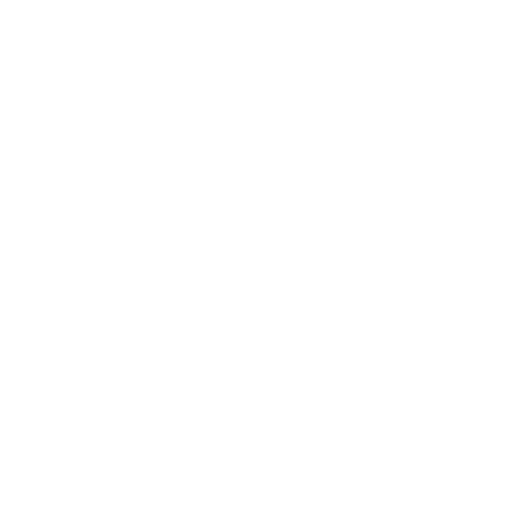
t = 0.00 s
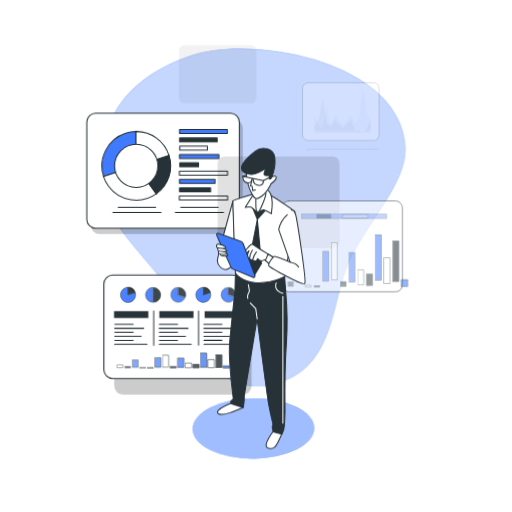
t = 2.80 s
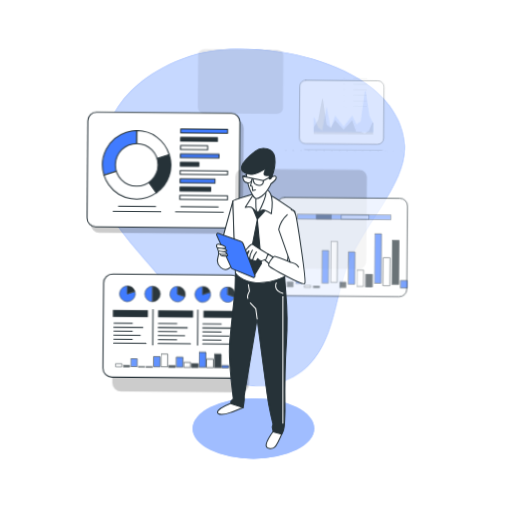
t = 2.98 s
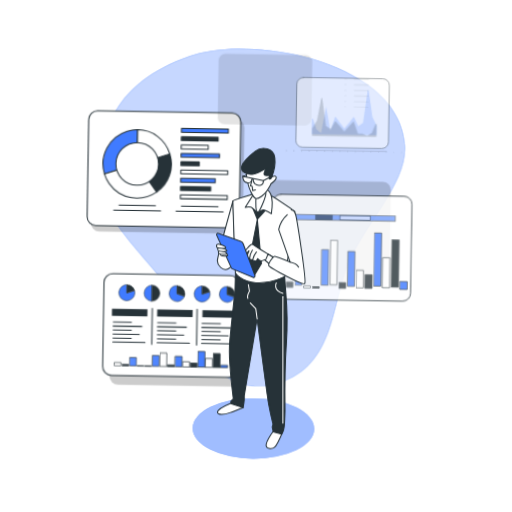
t = 3.15 s
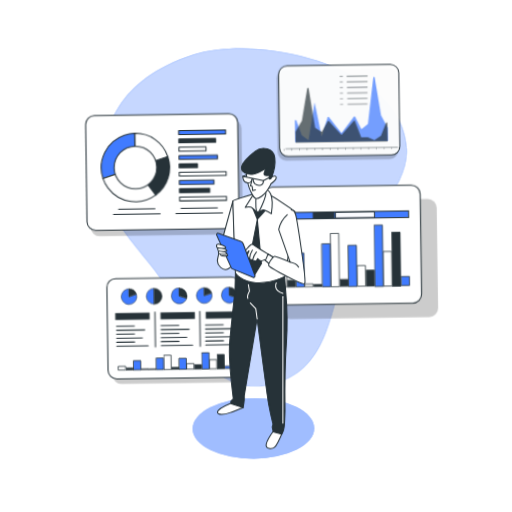
t = 3.85 s
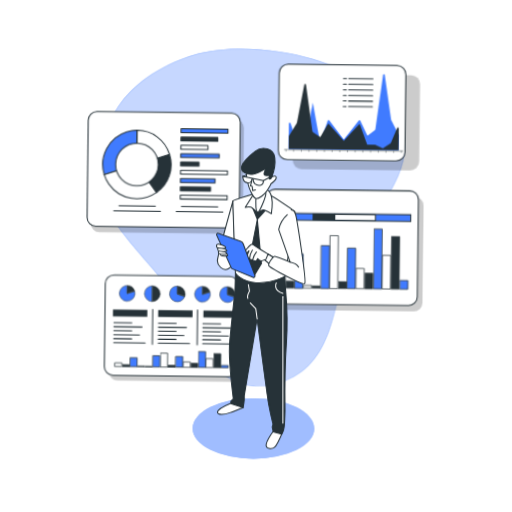
t = 4.55 s

The animated SVG that drew these frames (rendered in a browser with its animation timeline set to each time). Animation: 4 CSS @keyframes rules; one cycle of 5.60 s, repeats indefinitely.

<svg class="animated" id="freepik_stories-data-report" xmlns="http://www.w3.org/2000/svg" viewBox="0 0 500 500" version="1.1" xmlns:xlink="http://www.w3.org/1999/xlink" xmlns:svgjs="http://svgjs.com/svgjs"><style>svg#freepik_stories-data-report:not(.animated) .animable {opacity: 0;}svg#freepik_stories-data-report.animated #el18rom9l8yur {animation: 1s 1 forwards cubic-bezier(.36,-0.01,.5,1.38) slideDown;animation-delay: 0.9s;opacity: 0}svg#freepik_stories-data-report.animated #elizinceo7ws {animation: 1s 1 forwards cubic-bezier(.36,-0.01,.5,1.38) slideDown;animation-delay: 0.5s;opacity: 0}svg#freepik_stories-data-report.animated #freepik--background-simple--inject-517 {animation: 1s 1 forwards cubic-bezier(.36,-0.01,.5,1.38) slideDown,1.5s Infinite  linear wind;animation-delay: 0.9s,1.9s;opacity: 0}svg#freepik_stories-data-report.animated #elff63hexmf94 {animation: 2.8s 1 forwards cubic-bezier(.36,-0.01,.5,1.38) zoomIn;animation-delay: 0s;}svg#freepik_stories-data-report.animated #elzjrshvja1nf {animation: 2.8s 1 forwards cubic-bezier(.36,-0.01,.5,1.38) zoomIn;animation-delay: 0.02276422764227642s;opacity: 0}svg#freepik_stories-data-report.animated #elgxd8b8e4of9 {animation: 2.8s 1 forwards cubic-bezier(.36,-0.01,.5,1.38) zoomIn;animation-delay: 0.04552845528455284s;opacity: 0}svg#freepik_stories-data-report.animated #elrwjx8imh8kk {animation: 2.8s 1 forwards cubic-bezier(.36,-0.01,.5,1.38) zoomIn;animation-delay: 0.06829268292682926s;opacity: 0}svg#freepik_stories-data-report.animated #el12foxejnwl0j {animation: 2.8s 1 forwards cubic-bezier(.36,-0.01,.5,1.38) zoomIn;animation-delay: 0.09105691056910568s;opacity: 0}svg#freepik_stories-data-report.animated #eltwqhpmtklod {animation: 2.8s 1 forwards cubic-bezier(.36,-0.01,.5,1.38) zoomIn;animation-delay: 0.11382113821138211s;opacity: 0}svg#freepik_stories-data-report.animated #el8lo38koxn3p {animation: 2.8s 1 forwards cubic-bezier(.36,-0.01,.5,1.38) zoomIn;animation-delay: 0.13658536585365852s;opacity: 0}svg#freepik_stories-data-report.animated #elvows3wa4f58 {animation: 2.8s 1 forwards cubic-bezier(.36,-0.01,.5,1.38) zoomIn;animation-delay: 0.15934959349593494s;opacity: 0}svg#freepik_stories-data-report.animated #elna73pmt66jo {animation: 2.8s 1 forwards cubic-bezier(.36,-0.01,.5,1.38) zoomIn;animation-delay: 0.18211382113821137s;opacity: 0}svg#freepik_stories-data-report.animated #elqtbmu3c9dzi {animation: 2.8s 1 forwards cubic-bezier(.36,-0.01,.5,1.38) zoomIn;animation-delay: 0.2048780487804878s;opacity: 0}svg#freepik_stories-data-report.animated #el9dkfpa32nr {animation: 2.8s 1 forwards cubic-bezier(.36,-0.01,.5,1.38) zoomIn;animation-delay: 0.22764227642276422s;opacity: 0}svg#freepik_stories-data-report.animated #elgymyw2601ik {animation: 2.8s 1 forwards cubic-bezier(.36,-0.01,.5,1.38) zoomIn;animation-delay: 0.2504065040650406s;opacity: 0}svg#freepik_stories-data-report.animated #el7gat6z3bn4n {animation: 2.8s 1 forwards cubic-bezier(.36,-0.01,.5,1.38) zoomIn;animation-delay: 0.27317073170731704s;opacity: 0}svg#freepik_stories-data-report.animated #elo62hl36l85n {animation: 2.8s 1 forwards cubic-bezier(.36,-0.01,.5,1.38) zoomIn;animation-delay: 0.29593495934959346s;opacity: 0}svg#freepik_stories-data-report.animated #elqm6hfc1furc {animation: 2.8s 1 forwards cubic-bezier(.36,-0.01,.5,1.38) zoomIn;animation-delay: 0.3186991869918699s;opacity: 0}svg#freepik_stories-data-report.animated #elkx15tw4lcse {animation: 2.8s 1 forwards cubic-bezier(.36,-0.01,.5,1.38) zoomIn;animation-delay: 0.3414634146341463s;opacity: 0}svg#freepik_stories-data-report.animated #el5j3ynmlaqgs {animation: 2.8s 1 forwards cubic-bezier(.36,-0.01,.5,1.38) zoomIn;animation-delay: 0.36422764227642274s;opacity: 0}svg#freepik_stories-data-report.animated #el2u4utomd9bi {animation: 2.8s 1 forwards cubic-bezier(.36,-0.01,.5,1.38) zoomIn;animation-delay: 0.38699186991869916s;opacity: 0}svg#freepik_stories-data-report.animated #elv7suh89t9cn {animation: 2.8s 1 forwards cubic-bezier(.36,-0.01,.5,1.38) zoomIn;animation-delay: 0.4097560975609756s;opacity: 0}svg#freepik_stories-data-report.animated #elafkbocrbfz {animation: 2.8s 1 forwards cubic-bezier(.36,-0.01,.5,1.38) zoomIn;animation-delay: 0.432520325203252s;opacity: 0}svg#freepik_stories-data-report.animated #el8r98r2weygu {animation: 2.8s 1 forwards cubic-bezier(.36,-0.01,.5,1.38) zoomIn;animation-delay: 0.45528455284552843s;opacity: 0}svg#freepik_stories-data-report.animated #elw2nspozf17 {animation: 2.8s 1 forwards cubic-bezier(.36,-0.01,.5,1.38) zoomIn;animation-delay: 0.47804878048780486s;opacity: 0}svg#freepik_stories-data-report.animated #el5y1yh648vjx {animation: 2.8s 1 forwards cubic-bezier(.36,-0.01,.5,1.38) zoomIn;animation-delay: 0.5008130081300812s;opacity: 0}svg#freepik_stories-data-report.animated #el4njwi4sgua {animation: 2.8s 1 forwards cubic-bezier(.36,-0.01,.5,1.38) zoomIn;animation-delay: 0.5235772357723577s;opacity: 0}svg#freepik_stories-data-report.animated #ely3ogbu55lt8 {animation: 2.8s 1 forwards cubic-bezier(.36,-0.01,.5,1.38) zoomIn;animation-delay: 0.5463414634146341s;opacity: 0}svg#freepik_stories-data-report.animated #el4i9v6vf02sx {animation: 2.8s 1 forwards cubic-bezier(.36,-0.01,.5,1.38) zoomIn;animation-delay: 0.5691056910569106s;opacity: 0}svg#freepik_stories-data-report.animated #elp3r7bj4zb2 {animation: 2.8s 1 forwards cubic-bezier(.36,-0.01,.5,1.38) zoomIn;animation-delay: 0.5918699186991869s;opacity: 0}svg#freepik_stories-data-report.animated #ely6y3l4i414h {animation: 2.8s 1 forwards cubic-bezier(.36,-0.01,.5,1.38) zoomIn;animation-delay: 0.6146341463414634s;opacity: 0}svg#freepik_stories-data-report.animated #elu14y1ma7nj {animation: 2.8s 1 forwards cubic-bezier(.36,-0.01,.5,1.38) zoomIn;animation-delay: 0.6373983739837398s;opacity: 0}svg#freepik_stories-data-report.animated #el2nq5rmb7fvi {animation: 2.8s 1 forwards cubic-bezier(.36,-0.01,.5,1.38) zoomIn;animation-delay: 0.6601626016260163s;opacity: 0}svg#freepik_stories-data-report.animated #elw53m70bj9e9 {animation: 2.8s 1 forwards cubic-bezier(.36,-0.01,.5,1.38) zoomIn;animation-delay: 0.6829268292682926s;opacity: 0}svg#freepik_stories-data-report.animated #eladwf39lrje {animation: 2.8s 1 forwards cubic-bezier(.36,-0.01,.5,1.38) zoomIn;animation-delay: 0.7056910569105691s;opacity: 0}svg#freepik_stories-data-report.animated #el5fojxyk0xws {animation: 2.8s 1 forwards cubic-bezier(.36,-0.01,.5,1.38) zoomIn;animation-delay: 0.7284552845528455s;opacity: 0}svg#freepik_stories-data-report.animated #elpeuo8j16c4l {animation: 2.8s 1 forwards cubic-bezier(.36,-0.01,.5,1.38) zoomIn;animation-delay: 0.7512195121951218s;opacity: 0}svg#freepik_stories-data-report.animated #elsiqt3a5xaye {animation: 2.8s 1 forwards cubic-bezier(.36,-0.01,.5,1.38) zoomIn;animation-delay: 0.7739837398373983s;opacity: 0}svg#freepik_stories-data-report.animated #el14jx64zdth9 {animation: 2.8s 1 forwards cubic-bezier(.36,-0.01,.5,1.38) zoomIn;animation-delay: 0.7967479674796747s;opacity: 0}svg#freepik_stories-data-report.animated #elcn0j898zsp {animation: 2.8s 1 forwards cubic-bezier(.36,-0.01,.5,1.38) zoomIn;animation-delay: 0.8195121951219512s;opacity: 0}svg#freepik_stories-data-report.animated #ela8943tad1l9 {animation: 2.8s 1 forwards cubic-bezier(.36,-0.01,.5,1.38) zoomIn;animation-delay: 0.8422764227642275s;opacity: 0}svg#freepik_stories-data-report.animated #elz1pa1pjjh0m {animation: 2.8s 1 forwards cubic-bezier(.36,-0.01,.5,1.38) zoomIn;animation-delay: 0.865040650406504s;opacity: 0}svg#freepik_stories-data-report.animated #elbux4f5a4por {animation: 2.8s 1 forwards cubic-bezier(.36,-0.01,.5,1.38) zoomIn;animation-delay: 0.8878048780487804s;opacity: 0}svg#freepik_stories-data-report.animated #elio6l6ja9w4h {animation: 2.8s 1 forwards cubic-bezier(.36,-0.01,.5,1.38) zoomIn;animation-delay: 0.9105691056910569s;opacity: 0}svg#freepik_stories-data-report.animated #el0sru0wl6pjg {animation: 2.8s 1 forwards cubic-bezier(.36,-0.01,.5,1.38) zoomIn;animation-delay: 0.9333333333333332s;opacity: 0}svg#freepik_stories-data-report.animated #el14x9iz9m5t9 {animation: 2.8s 1 forwards cubic-bezier(.36,-0.01,.5,1.38) zoomIn;animation-delay: 0.9560975609756097s;opacity: 0}svg#freepik_stories-data-report.animated #elrrr8bumurv {animation: 2.8s 1 forwards cubic-bezier(.36,-0.01,.5,1.38) zoomIn;animation-delay: 0.9788617886178861s;opacity: 0}svg#freepik_stories-data-report.animated #elxiq2bw0u439 {animation: 2.8s 1 forwards cubic-bezier(.36,-0.01,.5,1.38) zoomIn;animation-delay: 1.0016260162601625s;opacity: 0}svg#freepik_stories-data-report.animated #el53aic1vttdw {animation: 2.8s 1 forwards cubic-bezier(.36,-0.01,.5,1.38) zoomIn;animation-delay: 1.024390243902439s;opacity: 0}svg#freepik_stories-data-report.animated #eltxbl6c0vq9 {animation: 2.8s 1 forwards cubic-bezier(.36,-0.01,.5,1.38) zoomIn;animation-delay: 1.0471544715447154s;opacity: 0}svg#freepik_stories-data-report.animated #elj1n0b4bw0ra {animation: 2.8s 1 forwards cubic-bezier(.36,-0.01,.5,1.38) zoomIn;animation-delay: 1.0699186991869918s;opacity: 0}svg#freepik_stories-data-report.animated #el27tdj72wgng {animation: 2.8s 1 forwards cubic-bezier(.36,-0.01,.5,1.38) zoomIn;animation-delay: 1.0926829268292682s;opacity: 0}svg#freepik_stories-data-report.animated #elbk46f3lprbi {animation: 2.8s 1 forwards cubic-bezier(.36,-0.01,.5,1.38) zoomIn;animation-delay: 1.1154471544715445s;opacity: 0}svg#freepik_stories-data-report.animated #el1xtmxb715m8 {animation: 2.8s 1 forwards cubic-bezier(.36,-0.01,.5,1.38) zoomIn;animation-delay: 1.1382113821138211s;opacity: 0}svg#freepik_stories-data-report.animated #el2edepqcmwu1 {animation: 2.8s 1 forwards cubic-bezier(.36,-0.01,.5,1.38) zoomIn;animation-delay: 1.1609756097560975s;opacity: 0}svg#freepik_stories-data-report.animated #el0cgl1de4bmf {animation: 2.8s 1 forwards cubic-bezier(.36,-0.01,.5,1.38) zoomIn;animation-delay: 1.1837398373983739s;opacity: 0}svg#freepik_stories-data-report.animated #elt4z7hqzhfx {animation: 2.8s 1 forwards cubic-bezier(.36,-0.01,.5,1.38) zoomIn;animation-delay: 1.2065040650406502s;opacity: 0}svg#freepik_stories-data-report.animated #el2ta20gcduqo {animation: 2.8s 1 forwards cubic-bezier(.36,-0.01,.5,1.38) zoomIn;animation-delay: 1.2292682926829268s;opacity: 0}svg#freepik_stories-data-report.animated #el2etgnv04zfi {animation: 2.8s 1 forwards cubic-bezier(.36,-0.01,.5,1.38) zoomIn;animation-delay: 1.2520325203252032s;opacity: 0}svg#freepik_stories-data-report.animated #elqzn0thfmtbj {animation: 2.8s 1 forwards cubic-bezier(.36,-0.01,.5,1.38) zoomIn;animation-delay: 1.2747967479674795s;opacity: 0}svg#freepik_stories-data-report.animated #elqmh9nhcu9ys {animation: 2.8s 1 forwards cubic-bezier(.36,-0.01,.5,1.38) zoomIn;animation-delay: 1.297560975609756s;opacity: 0}svg#freepik_stories-data-report.animated #ely75ee8pi5c {animation: 2.8s 1 forwards cubic-bezier(.36,-0.01,.5,1.38) zoomIn;animation-delay: 1.3203252032520325s;opacity: 0}svg#freepik_stories-data-report.animated #elvtk7fmfpnnl {animation: 2.8s 1 forwards cubic-bezier(.36,-0.01,.5,1.38) zoomIn;animation-delay: 1.3430894308943089s;opacity: 0}svg#freepik_stories-data-report.animated #els6dvxc82p7 {animation: 2.8s 1 forwards cubic-bezier(.36,-0.01,.5,1.38) zoomIn;animation-delay: 1.3658536585365852s;opacity: 0}svg#freepik_stories-data-report.animated #el1cuzndbb6rxi {animation: 2.8s 1 forwards cubic-bezier(.36,-0.01,.5,1.38) zoomIn;animation-delay: 1.3886178861788616s;opacity: 0}svg#freepik_stories-data-report.animated #ellurqprjqhsm {animation: 2.8s 1 forwards cubic-bezier(.36,-0.01,.5,1.38) zoomIn;animation-delay: 1.4113821138211382s;opacity: 0}svg#freepik_stories-data-report.animated #elcuan3w50rj5 {animation: 2.8s 1 forwards cubic-bezier(.36,-0.01,.5,1.38) zoomIn;animation-delay: 1.4341463414634146s;opacity: 0}svg#freepik_stories-data-report.animated #el4f5et4hoyt6 {animation: 2.8s 1 forwards cubic-bezier(.36,-0.01,.5,1.38) zoomIn;animation-delay: 1.456910569105691s;opacity: 0}svg#freepik_stories-data-report.animated #elzfv6pp8kgea {animation: 2.8s 1 forwards cubic-bezier(.36,-0.01,.5,1.38) zoomIn;animation-delay: 1.4796747967479673s;opacity: 0}svg#freepik_stories-data-report.animated #el4r2d04id7od {animation: 2.8s 1 forwards cubic-bezier(.36,-0.01,.5,1.38) zoomIn;animation-delay: 1.5024390243902437s;opacity: 0}svg#freepik_stories-data-report.animated #ellxtby24m7z {animation: 2.8s 1 forwards cubic-bezier(.36,-0.01,.5,1.38) zoomIn;animation-delay: 1.5252032520325203s;opacity: 0}svg#freepik_stories-data-report.animated #elpsmtf2o9rdg {animation: 2.8s 1 forwards cubic-bezier(.36,-0.01,.5,1.38) zoomIn;animation-delay: 1.5479674796747966s;opacity: 0}svg#freepik_stories-data-report.animated #elog21wqulfsk {animation: 2.8s 1 forwards cubic-bezier(.36,-0.01,.5,1.38) zoomIn;animation-delay: 1.570731707317073s;opacity: 0}svg#freepik_stories-data-report.animated #el1467y092lb4i {animation: 2.8s 1 forwards cubic-bezier(.36,-0.01,.5,1.38) zoomIn;animation-delay: 1.5934959349593494s;opacity: 0}svg#freepik_stories-data-report.animated #eljep0xecaa3 {animation: 2.8s 1 forwards cubic-bezier(.36,-0.01,.5,1.38) zoomIn;animation-delay: 1.616260162601626s;opacity: 0}svg#freepik_stories-data-report.animated #elra1149p84nd {animation: 2.8s 1 forwards cubic-bezier(.36,-0.01,.5,1.38) zoomIn;animation-delay: 1.6390243902439023s;opacity: 0}svg#freepik_stories-data-report.animated #elexrevyca6z9 {animation: 2.8s 1 forwards cubic-bezier(.36,-0.01,.5,1.38) zoomIn;animation-delay: 1.6617886178861787s;opacity: 0}svg#freepik_stories-data-report.animated #el1mj3oipkzakj {animation: 2.8s 1 forwards cubic-bezier(.36,-0.01,.5,1.38) zoomIn;animation-delay: 1.684552845528455s;opacity: 0}svg#freepik_stories-data-report.animated #el2xql93n1o88 {animation: 2.8s 1 forwards cubic-bezier(.36,-0.01,.5,1.38) zoomIn;animation-delay: 1.7073170731707317s;opacity: 0}svg#freepik_stories-data-report.animated #el5i4jumx6isj {animation: 2.8s 1 forwards cubic-bezier(.36,-0.01,.5,1.38) zoomIn;animation-delay: 1.730081300813008s;opacity: 0}svg#freepik_stories-data-report.animated #el8l6c55aft2t {animation: 2.8s 1 forwards cubic-bezier(.36,-0.01,.5,1.38) zoomIn;animation-delay: 1.7528455284552844s;opacity: 0}svg#freepik_stories-data-report.animated #el9648evqx3v {animation: 2.8s 1 forwards cubic-bezier(.36,-0.01,.5,1.38) zoomIn;animation-delay: 1.7756097560975608s;opacity: 0}svg#freepik_stories-data-report.animated #elva2hj7zper {animation: 2.8s 1 forwards cubic-bezier(.36,-0.01,.5,1.38) zoomIn;animation-delay: 1.7983739837398374s;opacity: 0}svg#freepik_stories-data-report.animated #elkefx5zh5fri {animation: 2.8s 1 forwards cubic-bezier(.36,-0.01,.5,1.38) zoomIn;animation-delay: 1.8211382113821137s;opacity: 0}svg#freepik_stories-data-report.animated #elyiq5h24vmae {animation: 2.8s 1 forwards cubic-bezier(.36,-0.01,.5,1.38) zoomIn;animation-delay: 1.84390243902439s;opacity: 0}svg#freepik_stories-data-report.animated #el1mhyzwmww7f {animation: 2.8s 1 forwards cubic-bezier(.36,-0.01,.5,1.38) zoomIn;animation-delay: 1.8666666666666665s;opacity: 0}svg#freepik_stories-data-report.animated #el4c6oh4w3ak4 {animation: 2.8s 1 forwards cubic-bezier(.36,-0.01,.5,1.38) zoomIn;animation-delay: 1.8894308943089428s;opacity: 0}svg#freepik_stories-data-report.animated #elhznekl9qctq {animation: 2.8s 1 forwards cubic-bezier(.36,-0.01,.5,1.38) zoomIn;animation-delay: 1.9121951219512194s;opacity: 0}svg#freepik_stories-data-report.animated #elcy9v7p605sm {animation: 2.8s 1 forwards cubic-bezier(.36,-0.01,.5,1.38) zoomIn;animation-delay: 1.9349593495934958s;opacity: 0}svg#freepik_stories-data-report.animated #eljmhvfr47d1 {animation: 2.8s 1 forwards cubic-bezier(.36,-0.01,.5,1.38) zoomIn;animation-delay: 1.9577235772357722s;opacity: 0}svg#freepik_stories-data-report.animated #elq0atpcu00ys {animation: 2.8s 1 forwards cubic-bezier(.36,-0.01,.5,1.38) zoomIn;animation-delay: 1.9804878048780485s;opacity: 0}svg#freepik_stories-data-report.animated #elutlnpu5vua9 {animation: 2.8s 1 forwards cubic-bezier(.36,-0.01,.5,1.38) zoomIn;animation-delay: 2.003252032520325s;opacity: 0}svg#freepik_stories-data-report.animated #eln3notb34qm {animation: 2.8s 1 forwards cubic-bezier(.36,-0.01,.5,1.38) zoomIn;animation-delay: 2.0260162601626015s;opacity: 0}svg#freepik_stories-data-report.animated #elohqfmavtibf {animation: 2.8s 1 forwards cubic-bezier(.36,-0.01,.5,1.38) zoomIn;animation-delay: 2.048780487804878s;opacity: 0}svg#freepik_stories-data-report.animated #el7tg7g9z5m5o {animation: 2.8s 1 forwards cubic-bezier(.36,-0.01,.5,1.38) zoomIn;animation-delay: 2.0715447154471542s;opacity: 0}svg#freepik_stories-data-report.animated #elnwolq4moyl {animation: 2.8s 1 forwards cubic-bezier(.36,-0.01,.5,1.38) zoomIn;animation-delay: 2.094308943089431s;opacity: 0}svg#freepik_stories-data-report.animated #elumyoopk727 {animation: 2.8s 1 forwards cubic-bezier(.36,-0.01,.5,1.38) zoomIn;animation-delay: 2.117073170731707s;opacity: 0}svg#freepik_stories-data-report.animated #elcwmbza7esph {animation: 2.8s 1 forwards cubic-bezier(.36,-0.01,.5,1.38) zoomIn;animation-delay: 2.1398373983739836s;opacity: 0}svg#freepik_stories-data-report.animated #elnj2vmofscu {animation: 2.8s 1 forwards cubic-bezier(.36,-0.01,.5,1.38) zoomIn;animation-delay: 2.16260162601626s;opacity: 0}svg#freepik_stories-data-report.animated #ele60x8k98pd5 {animation: 2.8s 1 forwards cubic-bezier(.36,-0.01,.5,1.38) zoomIn;animation-delay: 2.1853658536585363s;opacity: 0}svg#freepik_stories-data-report.animated #elmdnu4qp8kbm {animation: 2.8s 1 forwards cubic-bezier(.36,-0.01,.5,1.38) zoomIn;animation-delay: 2.208130081300813s;opacity: 0}svg#freepik_stories-data-report.animated #elbibrkdyy6f {animation: 2.8s 1 forwards cubic-bezier(.36,-0.01,.5,1.38) zoomIn;animation-delay: 2.230894308943089s;opacity: 0}svg#freepik_stories-data-report.animated #el6qbgdnl1jer {animation: 2.8s 1 forwards cubic-bezier(.36,-0.01,.5,1.38) zoomIn;animation-delay: 2.2536585365853656s;opacity: 0}svg#freepik_stories-data-report.animated #eltomxsj5rne8 {animation: 2.8s 1 forwards cubic-bezier(.36,-0.01,.5,1.38) zoomIn;animation-delay: 2.2764227642276422s;opacity: 0}svg#freepik_stories-data-report.animated #elogg41e0364 {animation: 2.8s 1 forwards cubic-bezier(.36,-0.01,.5,1.38) zoomIn;animation-delay: 2.2991869918699184s;opacity: 0}svg#freepik_stories-data-report.animated #elz0h8s6bhbyr {animation: 2.8s 1 forwards cubic-bezier(.36,-0.01,.5,1.38) zoomIn;animation-delay: 2.321951219512195s;opacity: 0}svg#freepik_stories-data-report.animated #elcostj357rn {animation: 2.8s 1 forwards cubic-bezier(.36,-0.01,.5,1.38) zoomIn;animation-delay: 2.3447154471544716s;opacity: 0}svg#freepik_stories-data-report.animated #elgn0frbv3f78 {animation: 2.8s 1 forwards cubic-bezier(.36,-0.01,.5,1.38) zoomIn;animation-delay: 2.3674796747967477s;opacity: 0}svg#freepik_stories-data-report.animated #eluof5yfdis3m {animation: 2.8s 1 forwards cubic-bezier(.36,-0.01,.5,1.38) zoomIn;animation-delay: 2.3902439024390243s;opacity: 0}svg#freepik_stories-data-report.animated #elmul57khdm9m {animation: 2.8s 1 forwards cubic-bezier(.36,-0.01,.5,1.38) zoomIn;animation-delay: 2.4130081300813004s;opacity: 0}svg#freepik_stories-data-report.animated #elm4y1wb8osin {animation: 2.8s 1 forwards cubic-bezier(.36,-0.01,.5,1.38) zoomIn;animation-delay: 2.435772357723577s;opacity: 0}svg#freepik_stories-data-report.animated #elh30s1sasb1m {animation: 2.8s 1 forwards cubic-bezier(.36,-0.01,.5,1.38) zoomIn;animation-delay: 2.4585365853658536s;opacity: 0}svg#freepik_stories-data-report.animated #elvi1q2mvb85 {animation: 2.8s 1 forwards cubic-bezier(.36,-0.01,.5,1.38) zoomIn;animation-delay: 2.4813008130081298s;opacity: 0}svg#freepik_stories-data-report.animated #elyox92olgrcc {animation: 2.8s 1 forwards cubic-bezier(.36,-0.01,.5,1.38) zoomIn;animation-delay: 2.5040650406504064s;opacity: 0}svg#freepik_stories-data-report.animated #el634g0ttipkl {animation: 2.8s 1 forwards cubic-bezier(.36,-0.01,.5,1.38) zoomIn;animation-delay: 2.526829268292683s;opacity: 0}svg#freepik_stories-data-report.animated #elrjyn6eu71p {animation: 2.8s 1 forwards cubic-bezier(.36,-0.01,.5,1.38) zoomIn;animation-delay: 2.549593495934959s;opacity: 0}svg#freepik_stories-data-report.animated #elcb65jm8aetg {animation: 2.8s 1 forwards cubic-bezier(.36,-0.01,.5,1.38) zoomIn;animation-delay: 2.5723577235772357s;opacity: 0}svg#freepik_stories-data-report.animated #elp11xboxjujk {animation: 2.8s 1 forwards cubic-bezier(.36,-0.01,.5,1.38) zoomIn;animation-delay: 2.595121951219512s;opacity: 0}svg#freepik_stories-data-report.animated #el1h6tj7mrq94 {animation: 2.8s 1 forwards cubic-bezier(.36,-0.01,.5,1.38) zoomIn;animation-delay: 2.6178861788617884s;opacity: 0}svg#freepik_stories-data-report.animated #el6gsbse9cf5r {animation: 2.8s 1 forwards cubic-bezier(.36,-0.01,.5,1.38) zoomIn;animation-delay: 2.640650406504065s;opacity: 0}svg#freepik_stories-data-report.animated #el3ehz3yrvqq7 {animation: 2.8s 1 forwards cubic-bezier(.36,-0.01,.5,1.38) zoomIn;animation-delay: 2.663414634146341s;opacity: 0}svg#freepik_stories-data-report.animated #elc7799qz843c {animation: 2.8s 1 forwards cubic-bezier(.36,-0.01,.5,1.38) zoomIn;animation-delay: 2.6861788617886178s;opacity: 0}svg#freepik_stories-data-report.animated #el3m4shjp7xru {animation: 2.8s 1 forwards cubic-bezier(.36,-0.01,.5,1.38) zoomIn;animation-delay: 2.708943089430894s;opacity: 0}svg#freepik_stories-data-report.animated #elrtc3e0wddq {animation: 2.8s 1 forwards cubic-bezier(.36,-0.01,.5,1.38) zoomIn;animation-delay: 2.7317073170731705s;opacity: 0}svg#freepik_stories-data-report.animated #el4zbkx2w2ei6 {animation: 2.8s 1 forwards cubic-bezier(.36,-0.01,.5,1.38) zoomIn;animation-delay: 2.754471544715447s;opacity: 0}svg#freepik_stories-data-report.animated #elq8g1708h6ss {animation: 2.8s 1 forwards cubic-bezier(.36,-0.01,.5,1.38) zoomIn;animation-delay: 2.7772357723577232s;opacity: 0}svg#freepik_stories-data-report.animated #freepik--Charts--inject-517 {animation: 2.8s 1 forwards cubic-bezier(.36,-0.01,.5,1.38) zoomIn,1.5s Infinite  linear wind;animation-delay: 0s,2.8s;}svg#freepik_stories-data-report.animated #freepik--Shadow--inject-517 {animation: 1s 1 forwards cubic-bezier(.36,-0.01,.5,1.38) slideUp,1.5s Infinite  linear wind;animation-delay: 0.5s,1.5s;opacity: 0}svg#freepik_stories-data-report.animated #freepik--Character--inject-517 {animation: 1s 1 forwards ease-in slideUp;animation-delay: 0s;}            @keyframes slideDown {                0% {                    opacity: 0;                    transform: translateY(-30px);                }                100% {                    opacity: 1;                    transform: translateY(0);                }            }                    @keyframes wind {                0% {                    transform: rotate( 0deg );                }                25% {                    transform: rotate( 1deg );                }                75% {                    transform: rotate( -1deg );                }            }                    @keyframes zoomIn {                0% {                    opacity: 0;                    transform: scale(0.5);                }                100% {                    opacity: 1;                    transform: scale(1);                }            }                    @keyframes slideUp {                0% {                    opacity: 0;                    transform: translateY(30px);                }                100% {                    opacity: 1;                    transform: inherit;                }            }        </style><g id="freepik--background-simple--inject-517" class="animable" style="transform-origin: 247.472px 212.352px;"><path d="M358.82,83C311.06,48.7,229.53,39.83,187,54.17,110.3,80.05,98,130.34,98.83,175.3s58.46,83.57,73.8,122.87,43.47,92.13,97.8,75.95,52-74.68,68.46-114.18,59.51-80,57.17-116.26C394.43,118.36,379.92,98.21,358.82,83Z" style="fill: #407BFF; transform-origin: 247.472px 212.352px;" id="el18rom9l8yur" class="animable"></path><g id="elizinceo7ws" class=""><path d="M358.82,83C311.06,48.7,229.53,39.83,187,54.17,110.3,80.05,98,130.34,98.83,175.3s58.46,83.57,73.8,122.87,43.47,92.13,97.8,75.95,52-74.68,68.46-114.18,59.51-80,57.17-116.26C394.43,118.36,379.92,98.21,358.82,83Z" style="fill: rgb(255, 255, 255); opacity: 0.7; transform-origin: 247.472px 212.352px;" class="animable" id="el7ed05ylo5gd"></path></g></g><g id="freepik--Charts--inject-517" class="animable animator-active" style="transform-origin: 249.25px 218.465px;"><g id="elff63hexmf94" class=""><rect x="88.68" y="116.71" width="148.47" height="111.9" rx="8.55" style="opacity: 0.2; transform-origin: 162.915px 172.66px;" class="animable" id="el0thnrl45fl3"></rect></g><rect x="85" y="110.82" width="148.47" height="111.9" rx="8.55" style="fill: rgb(255, 255, 255); stroke: rgb(38, 50, 56); stroke-linecap: round; stroke-linejoin: round; transform-origin: 159.235px 166.77px;" id="elzjrshvja1nf" class="animable"></rect><path d="M133,162,101.26,172.3a33.4,33.4,0,0,1,21.44-42.08A31.71,31.71,0,0,1,133,128.58Z" style="fill: #407BFF; stroke: rgb(38, 50, 56); stroke-linecap: round; stroke-linejoin: round; transform-origin: 116.313px 150.44px;" id="elgxd8b8e4of9" class="animable"></path><path d="M133,162l19.63,27A33.39,33.39,0,0,1,106,181.61a31.75,31.75,0,0,1-4.74-9.31Z" style="fill: rgb(255, 255, 255); stroke: rgb(38, 50, 56); stroke-linecap: round; stroke-linejoin: round; transform-origin: 126.945px 178.686px;" id="elrwjx8imh8kk" class="animable"></path><path d="M133,162l31.76-10.32A32.87,32.87,0,0,1,152.65,189Z" style="fill: rgb(38, 50, 56); stroke: rgb(38, 50, 56); stroke-linecap: round; stroke-linejoin: round; transform-origin: 149.744px 170.34px;" id="el12foxejnwl0j" class="animable"></path><path d="M133,162v-33.4a32.88,32.88,0,0,1,31.76,23.08Z" style="fill: rgb(255, 255, 255); stroke: rgb(38, 50, 56); stroke-linecap: round; stroke-linejoin: round; transform-origin: 148.88px 145.299px;" id="eltwqhpmtklod" class="animable"></path><circle cx="133.05" cy="161.98" r="20.82" style="fill: rgb(255, 255, 255); stroke: rgb(38, 50, 56); stroke-linecap: round; stroke-linejoin: round; transform-origin: 133.05px 161.98px;" id="el8lo38koxn3p" class="animable"></circle><rect x="175.8" y="126.56" width="45.75" height="3.79" style="fill: #407BFF; stroke: rgb(38, 50, 56); stroke-linecap: round; stroke-linejoin: round; transform-origin: 198.675px 128.455px;" id="elvows3wa4f58" class="animable"></rect><rect x="175.8" y="134.67" width="35.91" height="3.79" style="fill: rgb(38, 50, 56); stroke: rgb(38, 50, 56); stroke-linecap: round; stroke-linejoin: round; transform-origin: 193.755px 136.565px;" id="elna73pmt66jo" class="animable"></rect><rect x="175.8" y="142.78" width="26.39" height="3.79" style="fill: rgb(255, 255, 255); stroke: rgb(38, 50, 56); stroke-linecap: round; stroke-linejoin: round; transform-origin: 188.995px 144.675px;" id="elqtbmu3c9dzi" class="animable"></rect><rect x="175.8" y="150.89" width="37.5" height="3.79" style="fill: #407BFF; stroke: rgb(38, 50, 56); stroke-linecap: round; stroke-linejoin: round; transform-origin: 194.55px 152.785px;" id="el9dkfpa32nr" class="animable"></rect><rect x="175.8" y="159" width="17.82" height="3.79" style="fill: rgb(38, 50, 56); stroke: rgb(38, 50, 56); stroke-linecap: round; stroke-linejoin: round; transform-origin: 184.71px 160.895px;" id="elgymyw2601ik" class="animable"></rect><rect x="175.8" y="167.12" width="45.75" height="3.79" style="fill: rgb(255, 255, 255); stroke: rgb(38, 50, 56); stroke-linecap: round; stroke-linejoin: round; transform-origin: 198.675px 169.015px;" id="el7gat6z3bn4n" class="animable"></rect><rect x="175.8" y="175.23" width="33.69" height="3.79" style="fill: #407BFF; stroke: rgb(38, 50, 56); stroke-linecap: round; stroke-linejoin: round; transform-origin: 192.645px 177.125px;" id="elo62hl36l85n" class="animable"></rect><rect x="175.8" y="183.34" width="29.44" height="3.79" style="fill: rgb(38, 50, 56); stroke: rgb(38, 50, 56); stroke-linecap: round; stroke-linejoin: round; transform-origin: 190.52px 185.235px;" id="elqm6hfc1furc" class="animable"></rect><rect x="175.8" y="191.45" width="45.75" height="3.79" style="fill: rgb(255, 255, 255); stroke: rgb(38, 50, 56); stroke-linecap: round; stroke-linejoin: round; transform-origin: 198.675px 193.345px;" id="elkx15tw4lcse" class="animable"></rect><line x1="116.02" y1="202.5" x2="151.48" y2="202.5" style="fill: none; stroke: rgb(38, 50, 56); stroke-linecap: round; stroke-linejoin: round; transform-origin: 133.75px 202.5px;" id="el5j3ynmlaqgs" class="animable"></line><line x1="111" y1="207.5" x2="156.5" y2="207.5" style="fill: none; stroke: rgb(38, 50, 56); stroke-linecap: round; stroke-linejoin: round; transform-origin: 133.75px 207.5px;" id="el2u4utomd9bi" class="animable"></line><line x1="177.02" y1="202.5" x2="212.48" y2="202.5" style="fill: none; stroke: rgb(38, 50, 56); stroke-linecap: round; stroke-linejoin: round; transform-origin: 194.75px 202.5px;" id="elv7suh89t9cn" class="animable"></line><line x1="172" y1="207.5" x2="217.5" y2="207.5" style="fill: none; stroke: rgb(38, 50, 56); stroke-linecap: round; stroke-linejoin: round; transform-origin: 194.75px 207.5px;" id="elafkbocrbfz" class="animable"></line><g id="el8r98r2weygu" class=""><rect x="107.96" y="275.28" width="129.92" height="97.92" rx="8.55" style="opacity: 0.2; transform-origin: 172.92px 324.24px;" class="animable" id="elmkqt4j54sij"></rect></g><rect x="103.54" y="270.14" width="129.92" height="97.92" rx="8.55" style="fill: rgb(255, 255, 255); stroke: rgb(38, 50, 56); stroke-linecap: round; stroke-linejoin: round; transform-origin: 168.5px 319.1px;" id="elw2nspozf17" class="animable"></rect><line x1="112.44" y1="316.69" x2="129.77" y2="316.69" style="fill: none; stroke: rgb(38, 50, 56); stroke-linecap: round; stroke-linejoin: round; transform-origin: 121.105px 316.69px;" id="el5y1yh648vjx" class="animable"></line><line x1="112.44" y1="320.61" x2="139.85" y2="320.61" style="fill: none; stroke: rgb(38, 50, 56); stroke-linecap: round; stroke-linejoin: round; transform-origin: 126.145px 320.61px;" id="el4njwi4sgua" class="animable"></line><line x1="112.44" y1="324.52" x2="129.77" y2="324.52" style="fill: none; stroke: rgb(38, 50, 56); stroke-linecap: round; stroke-linejoin: round; transform-origin: 121.105px 324.52px;" id="ely3ogbu55lt8" class="animable"></line><line x1="112.44" y1="328.43" x2="137.44" y2="328.43" style="fill: none; stroke: rgb(38, 50, 56); stroke-linecap: round; stroke-linejoin: round; transform-origin: 124.94px 328.43px;" id="el4i9v6vf02sx" class="animable"></line><line x1="112.44" y1="332.35" x2="129.77" y2="332.35" style="fill: none; stroke: rgb(38, 50, 56); stroke-linecap: round; stroke-linejoin: round; transform-origin: 121.105px 332.35px;" id="elp3r7bj4zb2" class="animable"></line><line x1="112.44" y1="336.26" x2="143.06" y2="336.26" style="fill: none; stroke: rgb(38, 50, 56); stroke-linecap: round; stroke-linejoin: round; transform-origin: 127.75px 336.26px;" id="ely6y3l4i414h" class="animable"></line><line x1="155.84" y1="316.69" x2="173.17" y2="316.69" style="fill: none; stroke: rgb(38, 50, 56); stroke-linecap: round; stroke-linejoin: round; transform-origin: 164.505px 316.69px;" id="elu14y1ma7nj" class="animable"></line><line x1="155.84" y1="320.61" x2="183.25" y2="320.61" style="fill: none; stroke: rgb(38, 50, 56); stroke-linecap: round; stroke-linejoin: round; transform-origin: 169.545px 320.61px;" id="el2nq5rmb7fvi" class="animable"></line><line x1="155.84" y1="324.52" x2="173.17" y2="324.52" style="fill: none; stroke: rgb(38, 50, 56); stroke-linecap: round; stroke-linejoin: round; transform-origin: 164.505px 324.52px;" id="elw53m70bj9e9" class="animable"></line><line x1="155.84" y1="328.43" x2="180.84" y2="328.43" style="fill: none; stroke: rgb(38, 50, 56); stroke-linecap: round; stroke-linejoin: round; transform-origin: 168.34px 328.43px;" id="eladwf39lrje" class="animable"></line><line x1="155.84" y1="332.35" x2="173.17" y2="332.35" style="fill: none; stroke: rgb(38, 50, 56); stroke-linecap: round; stroke-linejoin: round; transform-origin: 164.505px 332.35px;" id="el5fojxyk0xws" class="animable"></line><line x1="155.84" y1="336.26" x2="186.46" y2="336.26" style="fill: none; stroke: rgb(38, 50, 56); stroke-linecap: round; stroke-linejoin: round; transform-origin: 171.15px 336.26px;" id="elpeuo8j16c4l" class="animable"></line><line x1="199.24" y1="316.69" x2="216.57" y2="316.69" style="fill: none; stroke: rgb(38, 50, 56); stroke-linecap: round; stroke-linejoin: round; transform-origin: 207.905px 316.69px;" id="elsiqt3a5xaye" class="animable"></line><line x1="199.24" y1="320.61" x2="226.64" y2="320.61" style="fill: none; stroke: rgb(38, 50, 56); stroke-linecap: round; stroke-linejoin: round; transform-origin: 212.94px 320.61px;" id="el14jx64zdth9" class="animable"></line><line x1="199.24" y1="324.52" x2="216.57" y2="324.52" style="fill: none; stroke: rgb(38, 50, 56); stroke-linecap: round; stroke-linejoin: round; transform-origin: 207.905px 324.52px;" id="elcn0j898zsp" class="animable"></line><line x1="199.24" y1="328.43" x2="224.23" y2="328.43" style="fill: none; stroke: rgb(38, 50, 56); stroke-linecap: round; stroke-linejoin: round; transform-origin: 211.735px 328.43px;" id="ela8943tad1l9" class="animable"></line><line x1="199.24" y1="332.35" x2="216.57" y2="332.35" style="fill: none; stroke: rgb(38, 50, 56); stroke-linecap: round; stroke-linejoin: round; transform-origin: 207.905px 332.35px;" id="elz1pa1pjjh0m" class="animable"></line><line x1="199.24" y1="336.26" x2="229.86" y2="336.26" style="fill: none; stroke: rgb(38, 50, 56); stroke-linecap: round; stroke-linejoin: round; transform-origin: 214.55px 336.26px;" id="elbux4f5a4por" class="animable"></line><rect x="111.33" y="303.83" width="33.54" height="6.71" style="fill: rgb(38, 50, 56); transform-origin: 128.1px 307.185px;" id="elio6l6ja9w4h" class="animable"></rect><rect x="155.49" y="303.83" width="33.54" height="6.71" style="fill: rgb(38, 50, 56); transform-origin: 172.26px 307.185px;" id="el0sru0wl6pjg" class="animable"></rect><rect x="199.65" y="303.83" width="33.54" height="6.71" style="fill: rgb(38, 50, 56); transform-origin: 216.42px 307.185px;" id="el14x9iz9m5t9" class="animable"></rect><line x1="150.1" y1="303.44" x2="150.1" y2="337.39" style="fill: none; stroke: rgb(38, 50, 56); stroke-linecap: round; stroke-linejoin: round; transform-origin: 150.1px 320.415px;" id="elrrr8bumurv" class="animable"></line><line x1="193.9" y1="303.44" x2="193.9" y2="337.39" style="fill: none; stroke: rgb(38, 50, 56); stroke-linecap: round; stroke-linejoin: round; transform-origin: 193.9px 320.415px;" id="elxiq2bw0u439" class="animable"></line><path d="M125,287.93l7.26-2.36a7.63,7.63,0,1,1-9.62-4.9,7.28,7.28,0,0,1,2.36-.37Z" style="fill: #407BFF; stroke: rgb(38, 50, 56); stroke-miterlimit: 10; stroke-width: 0.5px; transform-origin: 125.003px 287.927px;" id="el53aic1vttdw" class="animable"></path><path d="M125,287.93V280.3a7.51,7.51,0,0,1,7.26,5.27Z" style="fill: rgb(38, 50, 56); stroke: rgb(38, 50, 56); stroke-miterlimit: 10; stroke-width: 0.5px; transform-origin: 128.63px 284.115px;" id="eltxbl6c0vq9" class="animable"></path><path d="M198.5,287.93l7.26-2.36a7.63,7.63,0,1,1-9.61-4.9,7.22,7.22,0,0,1,2.35-.37Z" style="fill: #407BFF; stroke: rgb(38, 50, 56); stroke-miterlimit: 10; stroke-width: 0.5px; transform-origin: 198.503px 287.929px;" id="elj1n0b4bw0ra" class="animable"></path><path d="M198.5,287.93V280.3a7.5,7.5,0,0,1,7.26,5.27Z" style="fill: rgb(38, 50, 56); stroke: rgb(38, 50, 56); stroke-miterlimit: 10; stroke-width: 0.5px; transform-origin: 202.13px 284.115px;" id="el27tdj72wgng" class="animable"></path><path d="M149.52,287.93v7.63a7.63,7.63,0,1,1,0-15.26h0Z" style="fill: #407BFF; stroke: rgb(38, 50, 56); stroke-miterlimit: 10; stroke-width: 0.5px; transform-origin: 145.705px 287.93px;" id="elbk46f3lprbi" class="animable"></path><path d="M149.52,287.93V280.3a7.63,7.63,0,1,1,0,15.26h0Z" style="fill: rgb(38, 50, 56); stroke: rgb(38, 50, 56); stroke-miterlimit: 10; stroke-width: 0.5px; transform-origin: 153.335px 287.93px;" id="el1xtmxb715m8" class="animable"></path><path d="M174,287.93l7.26,2.36a7.63,7.63,0,1,1-14.52-4.72A7.51,7.51,0,0,1,174,280.3Z" style="fill: #407BFF; stroke: rgb(38, 50, 56); stroke-miterlimit: 10; stroke-width: 0.5px; transform-origin: 173.812px 287.935px;" id="el2edepqcmwu1" class="animable"></path><path d="M174,287.93V280.3a7.63,7.63,0,0,1,7.64,7.63,7.29,7.29,0,0,1-.38,2.36Z" style="fill: rgb(38, 50, 56); stroke: rgb(38, 50, 56); stroke-miterlimit: 10; stroke-width: 0.5px; transform-origin: 177.82px 285.295px;" id="el0cgl1de4bmf" class="animable"></path><path d="M223,287.93l7.26,2.36a7.63,7.63,0,1,1-14.52-4.72A7.51,7.51,0,0,1,223,280.3Z" style="fill: #407BFF; stroke: rgb(38, 50, 56); stroke-miterlimit: 10; stroke-width: 0.5px; transform-origin: 222.813px 287.932px;" id="elt4z7hqzhfx" class="animable"></path><path d="M223,287.93V280.3a7.62,7.62,0,0,1,7.63,7.63,7.28,7.28,0,0,1-.37,2.36Z" style="fill: rgb(38, 50, 56); stroke: rgb(38, 50, 56); stroke-miterlimit: 10; stroke-width: 0.5px; transform-origin: 226.815px 285.295px;" id="el2ta20gcduqo" class="animable"></path><rect x="217.82" y="357.2" width="6.68" height="2.26" style="fill: #407BFF; stroke: rgb(38, 50, 56); stroke-linecap: round; stroke-linejoin: round; stroke-width: 0.75px; transform-origin: 221.16px 358.33px;" id="el2etgnv04zfi" class="animable"></rect><rect x="210.4" y="345.91" width="6.68" height="13.55" style="fill: rgb(38, 50, 56); stroke: rgb(38, 50, 56); stroke-linecap: round; stroke-linejoin: round; stroke-width: 0.75px; transform-origin: 213.74px 352.685px;" id="elqzn0thfmtbj" class="animable"></rect><rect x="202.99" y="350.78" width="6.68" height="8.69" style="fill: rgb(255, 255, 255); stroke: rgb(38, 50, 56); stroke-linecap: round; stroke-linejoin: round; stroke-width: 0.75px; transform-origin: 206.33px 355.125px;" id="elqmh9nhcu9ys" class="animable"></rect><rect x="195.57" y="344" width="6.68" height="15.46" style="fill: #407BFF; stroke: rgb(38, 50, 56); stroke-linecap: round; stroke-linejoin: round; stroke-width: 0.75px; transform-origin: 198.91px 351.73px;" id="ely75ee8pi5c" class="animable"></rect><rect x="188.15" y="355.47" width="6.68" height="4" style="fill: rgb(38, 50, 56); stroke: rgb(38, 50, 56); stroke-linecap: round; stroke-linejoin: round; stroke-width: 0.75px; transform-origin: 191.49px 357.47px;" id="elvtk7fmfpnnl" class="animable"></rect><rect x="180.73" y="354.25" width="6.68" height="5.21" style="fill: rgb(255, 255, 255); stroke: rgb(38, 50, 56); stroke-linecap: round; stroke-linejoin: round; stroke-width: 0.75px; transform-origin: 184.07px 356.855px;" id="els6dvxc82p7" class="animable"></rect><rect x="173.31" y="349.04" width="6.68" height="10.43" style="fill: #407BFF; stroke: rgb(38, 50, 56); stroke-linecap: round; stroke-linejoin: round; stroke-width: 0.75px; transform-origin: 176.65px 354.255px;" id="el1cuzndbb6rxi" class="animable"></rect><rect x="165.89" y="357.73" width="6.68" height="1.74" style="fill: rgb(38, 50, 56); stroke: rgb(38, 50, 56); stroke-linecap: round; stroke-linejoin: round; stroke-width: 0.75px; transform-origin: 169.23px 358.6px;" id="ellurqprjqhsm" class="animable"></rect><rect x="158.47" y="345.91" width="6.68" height="13.55" style="fill: rgb(255, 255, 255); stroke: rgb(38, 50, 56); stroke-linecap: round; stroke-linejoin: round; stroke-width: 0.75px; transform-origin: 161.81px 352.685px;" id="elcuan3w50rj5" class="animable"></rect><rect x="151.05" y="348.52" width="6.68" height="10.95" style="fill: #407BFF; stroke: rgb(38, 50, 56); stroke-linecap: round; stroke-linejoin: round; stroke-width: 0.75px; transform-origin: 154.39px 353.995px;" id="el4f5et4hoyt6" class="animable"></rect><rect x="143.64" y="358.94" width="6.68" height="0.52" style="fill: rgb(38, 50, 56); stroke: rgb(38, 50, 56); stroke-linecap: round; stroke-linejoin: round; stroke-width: 0.75px; transform-origin: 146.98px 359.2px;" id="elzfv6pp8kgea" class="animable"></rect><rect x="136.22" y="358.77" width="6.68" height="0.69" style="fill: rgb(255, 255, 255); stroke: rgb(38, 50, 56); stroke-linecap: round; stroke-linejoin: round; stroke-width: 0.75px; transform-origin: 139.56px 359.115px;" id="el4r2d04id7od" class="animable"></rect><rect x="128.8" y="350.78" width="6.68" height="8.69" style="fill: #407BFF; stroke: rgb(38, 50, 56); stroke-linecap: round; stroke-linejoin: round; stroke-width: 0.75px; transform-origin: 132.14px 355.125px;" id="ellxtby24m7z" class="animable"></rect><rect x="121.38" y="357.73" width="6.68" height="1.74" style="fill: rgb(38, 50, 56); stroke: rgb(38, 50, 56); stroke-linecap: round; stroke-linejoin: round; stroke-width: 0.75px; transform-origin: 124.72px 358.6px;" id="elpsmtf2o9rdg" class="animable"></rect><rect x="113.96" y="355.99" width="6.68" height="3.48" style="fill: rgb(255, 255, 255); stroke: rgb(38, 50, 56); stroke-linecap: round; stroke-linejoin: round; stroke-width: 0.75px; transform-origin: 117.3px 357.73px;" id="elog21wqulfsk" class="animable"></rect><g id="el1467y092lb4i" class=""><rect x="265.03" y="190.5" width="148.47" height="111.9" rx="8.55" style="opacity: 0.2; transform-origin: 339.265px 246.45px;" class="animable" id="el0pp1oobbzum9"></rect></g><rect x="259.88" y="184.62" width="148.47" height="111.9" rx="8.55" style="fill: rgb(255, 255, 255); stroke: rgb(38, 50, 56); stroke-linecap: round; stroke-linejoin: round; transform-origin: 334.115px 240.57px;" id="eljep0xecaa3" class="animable"></rect><rect x="391.3" y="272.17" width="7.7" height="8.54" style="fill: #407BFF; stroke: rgb(38, 50, 56); stroke-linecap: round; stroke-linejoin: round; stroke-width: 0.75px; transform-origin: 395.15px 276.44px;" id="elra1149p84nd" class="animable"></rect><rect x="382.74" y="229.47" width="7.7" height="51.23" style="fill: rgb(38, 50, 56); stroke: rgb(38, 50, 56); stroke-linecap: round; stroke-linejoin: round; stroke-width: 0.75px; transform-origin: 386.59px 255.085px;" id="elexrevyca6z9" class="animable"></rect><rect x="374.18" y="247.87" width="7.7" height="32.84" style="fill: rgb(255, 255, 255); stroke: rgb(38, 50, 56); stroke-linecap: round; stroke-linejoin: round; stroke-width: 0.75px; transform-origin: 378.03px 264.29px;" id="el1mj3oipkzakj" class="animable"></rect><rect x="365.63" y="222.25" width="7.7" height="58.46" style="fill: #407BFF; stroke: rgb(38, 50, 56); stroke-linecap: round; stroke-linejoin: round; stroke-width: 0.75px; transform-origin: 369.48px 251.48px;" id="el2xql93n1o88" class="animable"></rect><rect x="357.07" y="265.6" width="7.7" height="15.11" style="fill: rgb(38, 50, 56); stroke: rgb(38, 50, 56); stroke-linecap: round; stroke-linejoin: round; stroke-width: 0.75px; transform-origin: 360.92px 273.155px;" id="el5i4jumx6isj" class="animable"></rect><rect x="348.51" y="261" width="7.7" height="19.7" style="fill: rgb(255, 255, 255); stroke: rgb(38, 50, 56); stroke-linecap: round; stroke-linejoin: round; stroke-width: 0.75px; transform-origin: 352.36px 270.85px;" id="el8l6c55aft2t" class="animable"></rect><rect x="339.96" y="241.3" width="7.7" height="39.41" style="fill: #407BFF; stroke: rgb(38, 50, 56); stroke-linecap: round; stroke-linejoin: round; stroke-width: 0.75px; transform-origin: 343.81px 261.005px;" id="el9648evqx3v" class="animable"></rect><rect x="331.4" y="274.14" width="7.7" height="6.57" style="fill: rgb(38, 50, 56); stroke: rgb(38, 50, 56); stroke-linecap: round; stroke-linejoin: round; stroke-width: 0.75px; transform-origin: 335.25px 277.425px;" id="elva2hj7zper" class="animable"></rect><rect x="322.84" y="229.47" width="7.7" height="51.23" style="fill: rgb(255, 255, 255); stroke: rgb(38, 50, 56); stroke-linecap: round; stroke-linejoin: round; stroke-width: 0.75px; transform-origin: 326.69px 255.085px;" id="elkefx5zh5fri" class="animable"></rect><rect x="314.29" y="239.33" width="7.7" height="41.38" style="fill: #407BFF; stroke: rgb(38, 50, 56); stroke-linecap: round; stroke-linejoin: round; stroke-width: 0.75px; transform-origin: 318.14px 260.02px;" id="elyiq5h24vmae" class="animable"></rect><rect x="305.73" y="278.73" width="7.7" height="1.97" style="fill: rgb(38, 50, 56); stroke: rgb(38, 50, 56); stroke-linecap: round; stroke-linejoin: round; stroke-width: 0.75px; transform-origin: 309.58px 279.715px;" id="el1mhyzwmww7f" class="animable"></rect><rect x="297.17" y="278.08" width="7.7" height="2.63" style="fill: rgb(255, 255, 255); stroke: rgb(38, 50, 56); stroke-linecap: round; stroke-linejoin: round; stroke-width: 0.75px; transform-origin: 301.02px 279.395px;" id="el4c6oh4w3ak4" class="animable"></rect><rect x="288.61" y="247.87" width="7.7" height="32.84" style="fill: #407BFF; stroke: rgb(38, 50, 56); stroke-linecap: round; stroke-linejoin: round; stroke-width: 0.75px; transform-origin: 292.46px 264.29px;" id="elhznekl9qctq" class="animable"></rect><rect x="280.06" y="274.14" width="7.7" height="6.57" style="fill: rgb(38, 50, 56); stroke: rgb(38, 50, 56); stroke-linecap: round; stroke-linejoin: round; stroke-width: 0.75px; transform-origin: 283.91px 277.425px;" id="elcy9v7p605sm" class="animable"></rect><rect x="271.5" y="267.57" width="7.7" height="13.14" style="fill: rgb(255, 255, 255); stroke: rgb(38, 50, 56); stroke-linecap: round; stroke-linejoin: round; stroke-width: 0.75px; transform-origin: 275.35px 274.14px;" id="eljmhvfr47d1" class="animable"></rect><rect x="272.5" y="208" width="127" height="6.5" style="fill: #407BFF; stroke: rgb(38, 50, 56); stroke-miterlimit: 10; transform-origin: 336px 211.25px;" id="elq0atpcu00ys" class="animable"></rect><rect x="305.96" y="208.47" width="20.6" height="5.55" style="fill: rgb(38, 50, 56); stroke: rgb(38, 50, 56); stroke-miterlimit: 10; transform-origin: 316.26px 211.245px;" id="elutlnpu5vua9" class="animable"></rect><rect x="327.39" y="208.47" width="38.69" height="5.55" style="fill: rgb(255, 255, 255); stroke: rgb(38, 50, 56); stroke-miterlimit: 10; transform-origin: 346.735px 211.245px;" id="eln3notb34qm" class="animable"></rect><g id="elohqfmavtibf" class=""><rect x="277.16" y="69.61" width="120.14" height="90.55" rx="8.55" style="opacity: 0.2; transform-origin: 337.23px 114.885px;" class="animable" id="ell16h88r3rce"></rect></g><rect x="272.74" y="63.73" width="120.14" height="90.55" rx="8.55" style="fill: rgb(255, 255, 255); stroke: rgb(38, 50, 56); stroke-linecap: round; stroke-linejoin: round; transform-origin: 332.81px 109.005px;" id="el7tg7g9z5m5o" class="animable"></rect><line x1="278.32" y1="145.8" x2="391.12" y2="145.8" style="fill: none; stroke: rgb(38, 50, 56); stroke-miterlimit: 10; stroke-width: 0.5px; transform-origin: 334.72px 145.8px;" id="elnwolq4moyl" class="animable"></line><line x1="278.32" y1="145.8" x2="278.32" y2="147.47" style="fill: none; stroke: rgb(38, 50, 56); stroke-miterlimit: 10; stroke-width: 0.5px; transform-origin: 278.32px 146.635px;" id="elumyoopk727" class="animable"></line><line x1="285.84" y1="145.8" x2="285.84" y2="147.47" style="fill: none; stroke: rgb(38, 50, 56); stroke-miterlimit: 10; stroke-width: 0.5px; transform-origin: 285.84px 146.635px;" id="elcwmbza7esph" class="animable"></line><line x1="293.36" y1="145.8" x2="293.36" y2="147.47" style="fill: none; stroke: rgb(38, 50, 56); stroke-miterlimit: 10; stroke-width: 0.5px; transform-origin: 293.36px 146.635px;" id="elnj2vmofscu" class="animable"></line><line x1="300.88" y1="145.8" x2="300.88" y2="147.47" style="fill: none; stroke: rgb(38, 50, 56); stroke-miterlimit: 10; stroke-width: 0.5px; transform-origin: 300.88px 146.635px;" id="ele60x8k98pd5" class="animable"></line><line x1="308.4" y1="145.8" x2="308.4" y2="147.47" style="fill: none; stroke: rgb(38, 50, 56); stroke-miterlimit: 10; stroke-width: 0.5px; transform-origin: 308.4px 146.635px;" id="elmdnu4qp8kbm" class="animable"></line><line x1="315.92" y1="145.8" x2="315.92" y2="147.47" style="fill: none; stroke: rgb(38, 50, 56); stroke-miterlimit: 10; stroke-width: 0.5px; transform-origin: 315.92px 146.635px;" id="elbibrkdyy6f" class="animable"></line><line x1="323.44" y1="145.8" x2="323.44" y2="147.47" style="fill: none; stroke: rgb(38, 50, 56); stroke-miterlimit: 10; stroke-width: 0.5px; transform-origin: 323.44px 146.635px;" id="el6qbgdnl1jer" class="animable"></line><line x1="330.96" y1="145.8" x2="330.96" y2="147.47" style="fill: none; stroke: rgb(38, 50, 56); stroke-miterlimit: 10; stroke-width: 0.5px; transform-origin: 330.96px 146.635px;" id="eltomxsj5rne8" class="animable"></line><line x1="338.48" y1="145.8" x2="338.48" y2="147.47" style="fill: none; stroke: rgb(38, 50, 56); stroke-miterlimit: 10; stroke-width: 0.5px; transform-origin: 338.48px 146.635px;" id="elogg41e0364" class="animable"></line><line x1="346" y1="145.8" x2="346" y2="147.47" style="fill: none; stroke: rgb(38, 50, 56); stroke-miterlimit: 10; stroke-width: 0.5px; transform-origin: 346px 146.635px;" id="elz0h8s6bhbyr" class="animable"></line><line x1="353.52" y1="145.8" x2="353.52" y2="147.47" style="fill: none; stroke: rgb(38, 50, 56); stroke-miterlimit: 10; stroke-width: 0.5px; transform-origin: 353.52px 146.635px;" id="elcostj357rn" class="animable"></line><line x1="361.04" y1="145.8" x2="361.04" y2="147.47" style="fill: none; stroke: rgb(38, 50, 56); stroke-miterlimit: 10; stroke-width: 0.5px; transform-origin: 361.04px 146.635px;" id="elgn0frbv3f78" class="animable"></line><line x1="368.56" y1="145.8" x2="368.56" y2="147.47" style="fill: none; stroke: rgb(38, 50, 56); stroke-miterlimit: 10; stroke-width: 0.5px; transform-origin: 368.56px 146.635px;" id="eluof5yfdis3m" class="animable"></line><line x1="376.08" y1="145.8" x2="376.08" y2="147.47" style="fill: none; stroke: rgb(38, 50, 56); stroke-miterlimit: 10; stroke-width: 0.5px; transform-origin: 376.08px 146.635px;" id="elmul57khdm9m" class="animable"></line><line x1="383.6" y1="145.8" x2="383.6" y2="147.47" style="fill: none; stroke: rgb(38, 50, 56); stroke-miterlimit: 10; stroke-width: 0.5px; transform-origin: 383.6px 146.635px;" id="elm4y1wb8osin" class="animable"></line><line x1="391.12" y1="145.8" x2="391.12" y2="147.47" style="fill: none; stroke: rgb(38, 50, 56); stroke-miterlimit: 10; stroke-width: 0.5px; transform-origin: 391.12px 146.635px;" id="elh30s1sasb1m" class="animable"></line><path d="M282.08,144.44H387.36V129.89l-7.45-14.4a1.19,1.19,0,0,1-.1-.32l-6.62-42.71a.8.8,0,0,0-1.6,0l-6.74,52.14a1,1,0,0,1-.35.64l-6.49,5a.76.76,0,0,1-1.16-.33l-6.54-13.49a.75.75,0,0,0-1.31-.17L342.24,125l-7.52,9.7L327.2,125l-6.63-8.55a.76.76,0,0,0-1.36.3l-7,21.83-7.52-38.91-7.52,42.79-7.52-5.82-6-16.9c-.34-1-1.56-.68-1.56.36Z" style="fill: #407BFF; transform-origin: 334.72px 108.05px;" id="elvi1q2mvb85" class="animable"></path><path d="M387.36,144.47H282.08V132l7.44-12.38a.73.73,0,0,0,.1-.28l6.62-36.73a.82.82,0,0,1,1.61,0l6.73,44.84a.86.86,0,0,0,.36.55l6.49,4.32a.81.81,0,0,0,1.16-.28l6.53-11.6a.81.81,0,0,1,1.31-.14l6.77,7.5,7.52,8.34,7.52-8.34,6.62-7.35a.82.82,0,0,1,1.37.26l7,18.77h7.52l7.52,3.34,7.52-5,6-14.53a.81.81,0,0,1,1.57.31Z" style="fill: rgb(38, 50, 56); transform-origin: 334.72px 113.208px;" id="elyox92olgrcc" class="animable"></path><line x1="339.09" y1="75.8" x2="362.39" y2="75.8" style="fill: none; stroke: rgb(38, 50, 56); stroke-linecap: round; stroke-linejoin: round; transform-origin: 350.74px 75.8px;" id="el634g0ttipkl" class="animable"></line><line x1="339.09" y1="81.26" x2="362.39" y2="81.26" style="fill: none; stroke: rgb(38, 50, 56); stroke-linecap: round; stroke-linejoin: round; transform-origin: 350.74px 81.26px;" id="elrjyn6eu71p" class="animable"></line><line x1="339.09" y1="86.71" x2="362.39" y2="86.71" style="fill: none; stroke: rgb(38, 50, 56); stroke-linecap: round; stroke-linejoin: round; transform-origin: 350.74px 86.71px;" id="elcb65jm8aetg" class="animable"></line><line x1="339.09" y1="92.17" x2="362.39" y2="92.17" style="fill: none; stroke: rgb(38, 50, 56); stroke-linecap: round; stroke-linejoin: round; transform-origin: 350.74px 92.17px;" id="elp11xboxjujk" class="animable"></line><line x1="339.09" y1="97.62" x2="362.39" y2="97.62" style="fill: none; stroke: rgb(38, 50, 56); stroke-linecap: round; stroke-linejoin: round; transform-origin: 350.74px 97.62px;" id="el1h6tj7mrq94" class="animable"></line><line x1="339.09" y1="103.08" x2="362.39" y2="103.08" style="fill: none; stroke: rgb(38, 50, 56); stroke-linecap: round; stroke-linejoin: round; transform-origin: 350.74px 103.08px;" id="el6gsbse9cf5r" class="animable"></line><line x1="333.79" y1="75.8" x2="336.71" y2="75.8" style="fill: none; stroke: rgb(38, 50, 56); stroke-linecap: round; stroke-linejoin: round; transform-origin: 335.25px 75.8px;" id="el3ehz3yrvqq7" class="animable"></line><line x1="333.79" y1="81.26" x2="336.71" y2="81.26" style="fill: none; stroke: rgb(38, 50, 56); stroke-linecap: round; stroke-linejoin: round; transform-origin: 335.25px 81.26px;" id="elc7799qz843c" class="animable"></line><line x1="333.79" y1="86.71" x2="336.71" y2="86.71" style="fill: none; stroke: rgb(38, 50, 56); stroke-linecap: round; stroke-linejoin: round; transform-origin: 335.25px 86.71px;" id="el3m4shjp7xru" class="animable"></line><line x1="333.79" y1="92.17" x2="336.71" y2="92.17" style="fill: none; stroke: rgb(38, 50, 56); stroke-linecap: round; stroke-linejoin: round; transform-origin: 335.25px 92.17px;" id="elrtc3e0wddq" class="animable"></line><line x1="333.79" y1="97.62" x2="336.71" y2="97.62" style="fill: none; stroke: rgb(38, 50, 56); stroke-linecap: round; stroke-linejoin: round; transform-origin: 335.25px 97.62px;" id="el4zbkx2w2ei6" class="animable"></line><line x1="333.79" y1="103.08" x2="336.71" y2="103.08" style="fill: none; stroke: rgb(38, 50, 56); stroke-linecap: round; stroke-linejoin: round; transform-origin: 335.25px 103.08px;" id="elq8g1708h6ss" class="animable"></line></g><g id="freepik--Shadow--inject-517" class="animable" style="transform-origin: 247.5px 418.5px;"><ellipse cx="247.5" cy="418.5" rx="59.44" ry="29.5" style="fill: #407BFF; transform-origin: 247.5px 418.5px;" id="elc4t49ajk206" class="animable"></ellipse><g id="elxjxrvnocqle"><ellipse cx="247.5" cy="418.5" rx="59.44" ry="29.5" style="fill: rgb(255, 255, 255); opacity: 0.5; transform-origin: 247.5px 418.5px;" class="animable" id="elyi7oghnwbah"></ellipse></g></g><g id="freepik--Character--inject-517" class="animable" style="transform-origin: 254.651px 291.484px;"><path d="M227.53,196.12s-15.26,54.43-15.26,58.62c0,3.57,5,10.7,10.52,7.84s6.77-11.76,6.77-11.76Z" style="fill: rgb(255, 255, 255); stroke: rgb(38, 50, 56); stroke-linecap: round; stroke-linejoin: round; transform-origin: 220.915px 229.681px;" id="elqveea5gedf" class="animable"></path><path d="M268.35,419.08s-7.81,10.55-8.4,15,5.45,4.8,8.11,2.73,8.2-15.57,8.2-15.57Z" style="fill: rgb(255, 255, 255); stroke: rgb(38, 50, 56); stroke-linecap: round; stroke-linejoin: round; transform-origin: 268.085px 428.555px;" id="el1wcol1en8zcg" class="animable"></path><path d="M225.73,393.68s-13.37,5.62-13.37,8.83,6.95,2.4,12,.53,13.1-5.08,13.1-5.08S229.74,392.88,225.73,393.68Z" style="fill: rgb(255, 255, 255); stroke: rgb(38, 50, 56); stroke-linecap: round; stroke-linejoin: round; transform-origin: 224.91px 399.138px;" id="eliirya8nu6yp" class="animable"></path><path d="M229.92,266.68l-.45,17.38S226,315.88,224.39,333s3.48,56.42,3.48,56.42l-2.41,2.4v2.41l12,3.74a52.93,52.93,0,0,0,1.07-7.49v-4l12.57-75.13s9.89,75.94,11.5,84.76,4,18.18,4,18.18l-.8,2.67,1.06,4.82,8.29,2.14a15.24,15.24,0,0,0,2.41-7.22c.53-4.82.8-16.05.8-16.05s-.53-39,1.34-65.5a309.07,309.07,0,0,0-.54-48.93l-1.33-17.64A65.7,65.7,0,0,1,229.92,266.68Z" style="fill: rgb(38, 50, 56); stroke: rgb(38, 50, 56); stroke-linecap: round; stroke-linejoin: round; transform-origin: 252.247px 345.3px;" id="elcg18o7hpc7e" class="animable"></path><polyline points="251.13 311.33 249.79 301.44 244.45 295.83" style="fill: none; stroke: rgb(255, 255, 255); stroke-linecap: round; stroke-linejoin: round; transform-origin: 247.79px 303.58px;" id="elz74xu48o6" class="animable"></polyline><path d="M269.85,276.31s-3.75,6.95,6.41,10.16" style="fill: none; stroke: rgb(255, 255, 255); stroke-linecap: round; stroke-linejoin: round; transform-origin: 272.717px 281.39px;" id="elq5sgglrdwq" class="animable"></path><line x1="276.26" y1="289.68" x2="276.26" y2="413.2" style="fill: none; stroke: rgb(255, 255, 255); stroke-linecap: round; stroke-linejoin: round; transform-origin: 276.26px 351.44px;" id="el4izt4nmhrd8" class="animable"></line><path d="M242.57,277.91l1.07,6.42s-2.67,4.81-1.6,6.95" style="fill: none; stroke: rgb(255, 255, 255); stroke-linecap: round; stroke-linejoin: round; transform-origin: 242.714px 284.595px;" id="el6s16n4wwgyb" class="animable"></path><path d="M247.93,189.18s-20.05,5.87-20.4,6.94,2.39,70.56,2.39,70.56,5.35,8.2,20,9.45,28.52-6.42,28.52-6.42L288,206.44s-23-15.69-24.6-16.05S252.39,187.93,247.93,189.18Z" style="fill: rgb(255, 255, 255); stroke: rgb(38, 50, 56); stroke-linecap: round; stroke-linejoin: round; transform-origin: 257.75px 232.527px;" id="el3a2z0dg0qjp" class="animable"></path><path d="M246.55,202.54l4.76,11.68,8.14-9.22s-.61-5.84-6-6.45A6.3,6.3,0,0,0,246.55,202.54Z" style="fill: rgb(38, 50, 56); stroke: rgb(38, 50, 56); stroke-linecap: round; stroke-linejoin: round; transform-origin: 253px 206.344px;" id="eldbn90990v1v" class="animable"></path><path d="M247.93,189.18l-8.45,13.36s4.92-1.23,7.22.77,4.92,4.15,4.92,4.15,4-3.23,7.22-2.15a23.36,23.36,0,0,1,6.14,3.38s2-13.21-.61-19.2S253.46,181.34,247.93,189.18Z" style="fill: rgb(255, 255, 255); stroke: rgb(38, 50, 56); stroke-linecap: round; stroke-linejoin: round; transform-origin: 252.596px 196.399px;" id="elvkwp6lxp9xl" class="animable"></path><path d="M250.08,190.71a109.83,109.83,0,0,0-.15,11.68c.3,4.92,1.84,6,3.68,2.77s6-13.06,6-15.83a48.6,48.6,0,0,1,.3-5.22S253.46,191,250.08,190.71Z" style="fill: rgb(255, 255, 255); stroke: rgb(38, 50, 56); stroke-linecap: round; stroke-linejoin: round; transform-origin: 254.875px 195.556px;" id="elpsx9fwkc91e" class="animable"></path><polygon points="251.31 214.22 243.32 254.93 248.7 268.45 255.31 257.39 251.31 214.22" style="fill: rgb(38, 50, 56); stroke: rgb(38, 50, 56); stroke-linecap: round; stroke-linejoin: round; transform-origin: 249.315px 241.335px;" id="eley4in3cr87h" class="animable"></polygon><path d="M267,251.35s-18-10.87-19.6-12.29-1.61-.36-2.86.35-5.88,6.24-6.77,8-2.32,4.28-.53,4.64,3.21-3,3.21-3.57,2.67-3.56,2.67-3.56-2.67,6.41-1.78,6.95,6.95,3,8.2,3,2.13-2.32,2.13-2.32,1.79,2.32,3.57,2.14a6.91,6.91,0,0,0,3-1.07l6.06,4.81Z" style="fill: rgb(255, 255, 255); stroke: rgb(38, 50, 56); stroke-linecap: round; stroke-linejoin: round; transform-origin: 251.691px 248.394px;" id="elm1z7mquijeh" class="animable"></path><path d="M267,251.35s-2.24-1.35-5.2-3.16l-2.64,6.19,5.17,4.1Z" style="fill: rgb(255, 255, 255); stroke: rgb(38, 50, 56); stroke-linecap: round; stroke-linejoin: round; transform-origin: 263.08px 253.335px;" id="eli8gr2f08p7l" class="animable"></path><path d="M243.64,253.14s.54-5.71,2.86-8.92" style="fill: none; stroke: rgb(38, 50, 56); stroke-linecap: round; stroke-linejoin: round; transform-origin: 245.07px 248.68px;" id="elw9yw2sye3u" class="animable"></path><path d="M246.67,253.85s1.25-5,3.75-7.84" style="fill: none; stroke: rgb(38, 50, 56); stroke-linecap: round; stroke-linejoin: round; transform-origin: 248.545px 249.93px;" id="elru2fh654grb" class="animable"></path><path d="M280.54,209.65a26.47,26.47,0,0,0-8.38,14.43L283.39,256s-13.37-5.53-15-5.7-7.31,7.66-5.7,9.44,33,19.43,34.93,17.11-8-65.41-9.09-67.73-.35-3.56-4.1-4.1" style="fill: rgb(255, 255, 255); stroke: rgb(38, 50, 56); stroke-linecap: round; stroke-linejoin: round; transform-origin: 280.137px 241.04px;" id="elyjlnz3squ3d" class="animable"></path><path d="M283.39,256s6.42,1.43,8.2,4.81" style="fill: rgb(255, 255, 255); stroke: rgb(38, 50, 56); stroke-linecap: round; stroke-linejoin: round; transform-origin: 287.49px 258.405px;" id="eleoi16z1opb6" class="animable"></path><path d="M211.63,229.71l14.32,32a1.44,1.44,0,0,0,.73.71l20.49,8.4A1.37,1.37,0,0,0,249,269.1l-11.47-31a4,4,0,0,0-2.38-2.37l-21.78-7.89A1.37,1.37,0,0,0,211.63,229.71Z" style="fill: #407BFF; stroke: rgb(38, 50, 56); stroke-linecap: round; stroke-linejoin: round; transform-origin: 230.286px 249.337px;" id="el4kow2yadovr" class="animable"></path><path d="M217,246.77a1.31,1.31,0,0,0-1.57,1.4,1.77,1.77,0,0,0,.49,1.24c.79.56,6.72,1,6.49-.12C222.26,248.42,219.2,247.2,217,246.77Z" style="fill: rgb(255, 255, 255); stroke: rgb(38, 50, 56); stroke-linecap: round; stroke-linejoin: round; transform-origin: 218.921px 248.364px;" id="elw4ld5rva33" class="animable"></path><path d="M215.15,244.61a1.56,1.56,0,0,0-1.87,1.66,2.08,2.08,0,0,0,.59,1.47c.93.66,8,1.19,7.7-.14C221.36,246.57,217.73,245.12,215.15,244.61Z" style="fill: rgb(255, 255, 255); stroke: rgb(38, 50, 56); stroke-linecap: round; stroke-linejoin: round; transform-origin: 217.427px 246.5px;" id="eldk78jnh1u8d" class="animable"></path><path d="M214.59,241.43a1.7,1.7,0,0,0-2,1.81,2.28,2.28,0,0,0,.64,1.6c1,.72,8.66,1.3,8.37-.14C221.35,243.57,217.4,242,214.59,241.43Z" style="fill: rgb(255, 255, 255); stroke: rgb(38, 50, 56); stroke-linecap: round; stroke-linejoin: round; transform-origin: 217.096px 243.495px;" id="el62v4998f1h9" class="animable"></path><path d="M213.44,238.4a1.7,1.7,0,0,0-2,1.81,2.19,2.19,0,0,0,.64,1.6c1,.72,8.66,1.3,8.37-.14C220.19,240.54,216.25,239,213.44,238.4Z" style="fill: rgb(255, 255, 255); stroke: rgb(38, 50, 56); stroke-linecap: round; stroke-linejoin: round; transform-origin: 215.946px 240.465px;" id="elebqxiq2bp9k" class="animable"></path><path d="M240.33,167.6s1.2,12.24,3.88,17.91,3.58,8.35,6.27,8.35,7.76-3.88,10.14-7.46a58.2,58.2,0,0,0,3.29-5.37l.59-1.49s4.18-3,5.08-5.07-.9-3.58-4.18-1.79c0,0,1.19-9.25-1.2-14.92S243.62,157.46,240.33,167.6Z" style="fill: rgb(255, 255, 255); stroke: rgb(38, 50, 56); stroke-miterlimit: 10; transform-origin: 255.071px 174.658px;" id="el42gure5mhxk" class="animable"></path><path d="M237.08,172.25l20.16,4.11s.14,3.13-2,4.12a6.09,6.09,0,0,1-6.39-1c-1.56-1.42-1.56-4.12-1.56-4.12s-1.28-1-1.42,0a3.85,3.85,0,0,1-3.94,3.26,4.74,4.74,0,0,1-4.24-3.16A12.08,12.08,0,0,1,237.08,172.25Z" style="fill: rgb(255, 255, 255); stroke: rgb(38, 50, 56); stroke-linecap: round; stroke-linejoin: round; transform-origin: 247.161px 176.611px;" id="elloqbztdh4b" class="animable"></path><line x1="257.24" y1="176.36" x2="265.62" y2="171.96" style="fill: none; stroke: rgb(38, 50, 56); stroke-linecap: round; stroke-linejoin: round; transform-origin: 261.43px 174.16px;" id="el3dknfjj9ak3" class="animable"></line><line x1="237.08" y1="172.25" x2="240.34" y2="170.97" style="fill: none; stroke: rgb(38, 50, 56); stroke-linecap: round; stroke-linejoin: round; transform-origin: 238.71px 171.61px;" id="elb4539avs2s" class="animable"></line><polyline points="246.02 176.22 244.6 181.48 246.31 181.9 246.73 186.02 249.43 185.31" style="fill: rgb(255, 255, 255); stroke: rgb(38, 50, 56); stroke-linecap: round; stroke-linejoin: round; transform-origin: 247.015px 181.12px;" id="elma1gq0z52sb" class="animable"></polyline><path d="M249,147.91s-11.94,9.25-13.13,14.92,6.56,8.06,11.64,7.16S260,164.32,260,164.32s-4.18,6.57-.9,6.86a15.68,15.68,0,0,0,4.48,0s-1.79,3.59-.3,3.59,2.09-2.09,2.09-2.09,4.18-9.85,3-18.8S256.15,142.24,249,147.91Z" style="fill: rgb(38, 50, 56); stroke: rgb(38, 50, 56); stroke-miterlimit: 10; transform-origin: 252.164px 159.854px;" id="elc598utuudy" class="animable"></path></g><defs>     <filter id="active" height="200%">         <feMorphology in="SourceAlpha" result="DILATED" operator="dilate" radius="2"></feMorphology>                <feFlood flood-color="#32DFEC" flood-opacity="1" result="PINK"></feFlood>        <feComposite in="PINK" in2="DILATED" operator="in" result="OUTLINE"></feComposite>        <feMerge>            <feMergeNode in="OUTLINE"></feMergeNode>            <feMergeNode in="SourceGraphic"></feMergeNode>        </feMerge>    </filter>    <filter id="hover" height="200%">        <feMorphology in="SourceAlpha" result="DILATED" operator="dilate" radius="2"></feMorphology>                <feFlood flood-color="#ff0000" flood-opacity="0.5" result="PINK"></feFlood>        <feComposite in="PINK" in2="DILATED" operator="in" result="OUTLINE"></feComposite>        <feMerge>            <feMergeNode in="OUTLINE"></feMergeNode>            <feMergeNode in="SourceGraphic"></feMergeNode>        </feMerge>            <feColorMatrix type="matrix" values="0   0   0   0   0                0   1   0   0   0                0   0   0   0   0                0   0   0   1   0 "></feColorMatrix>    </filter></defs></svg>
